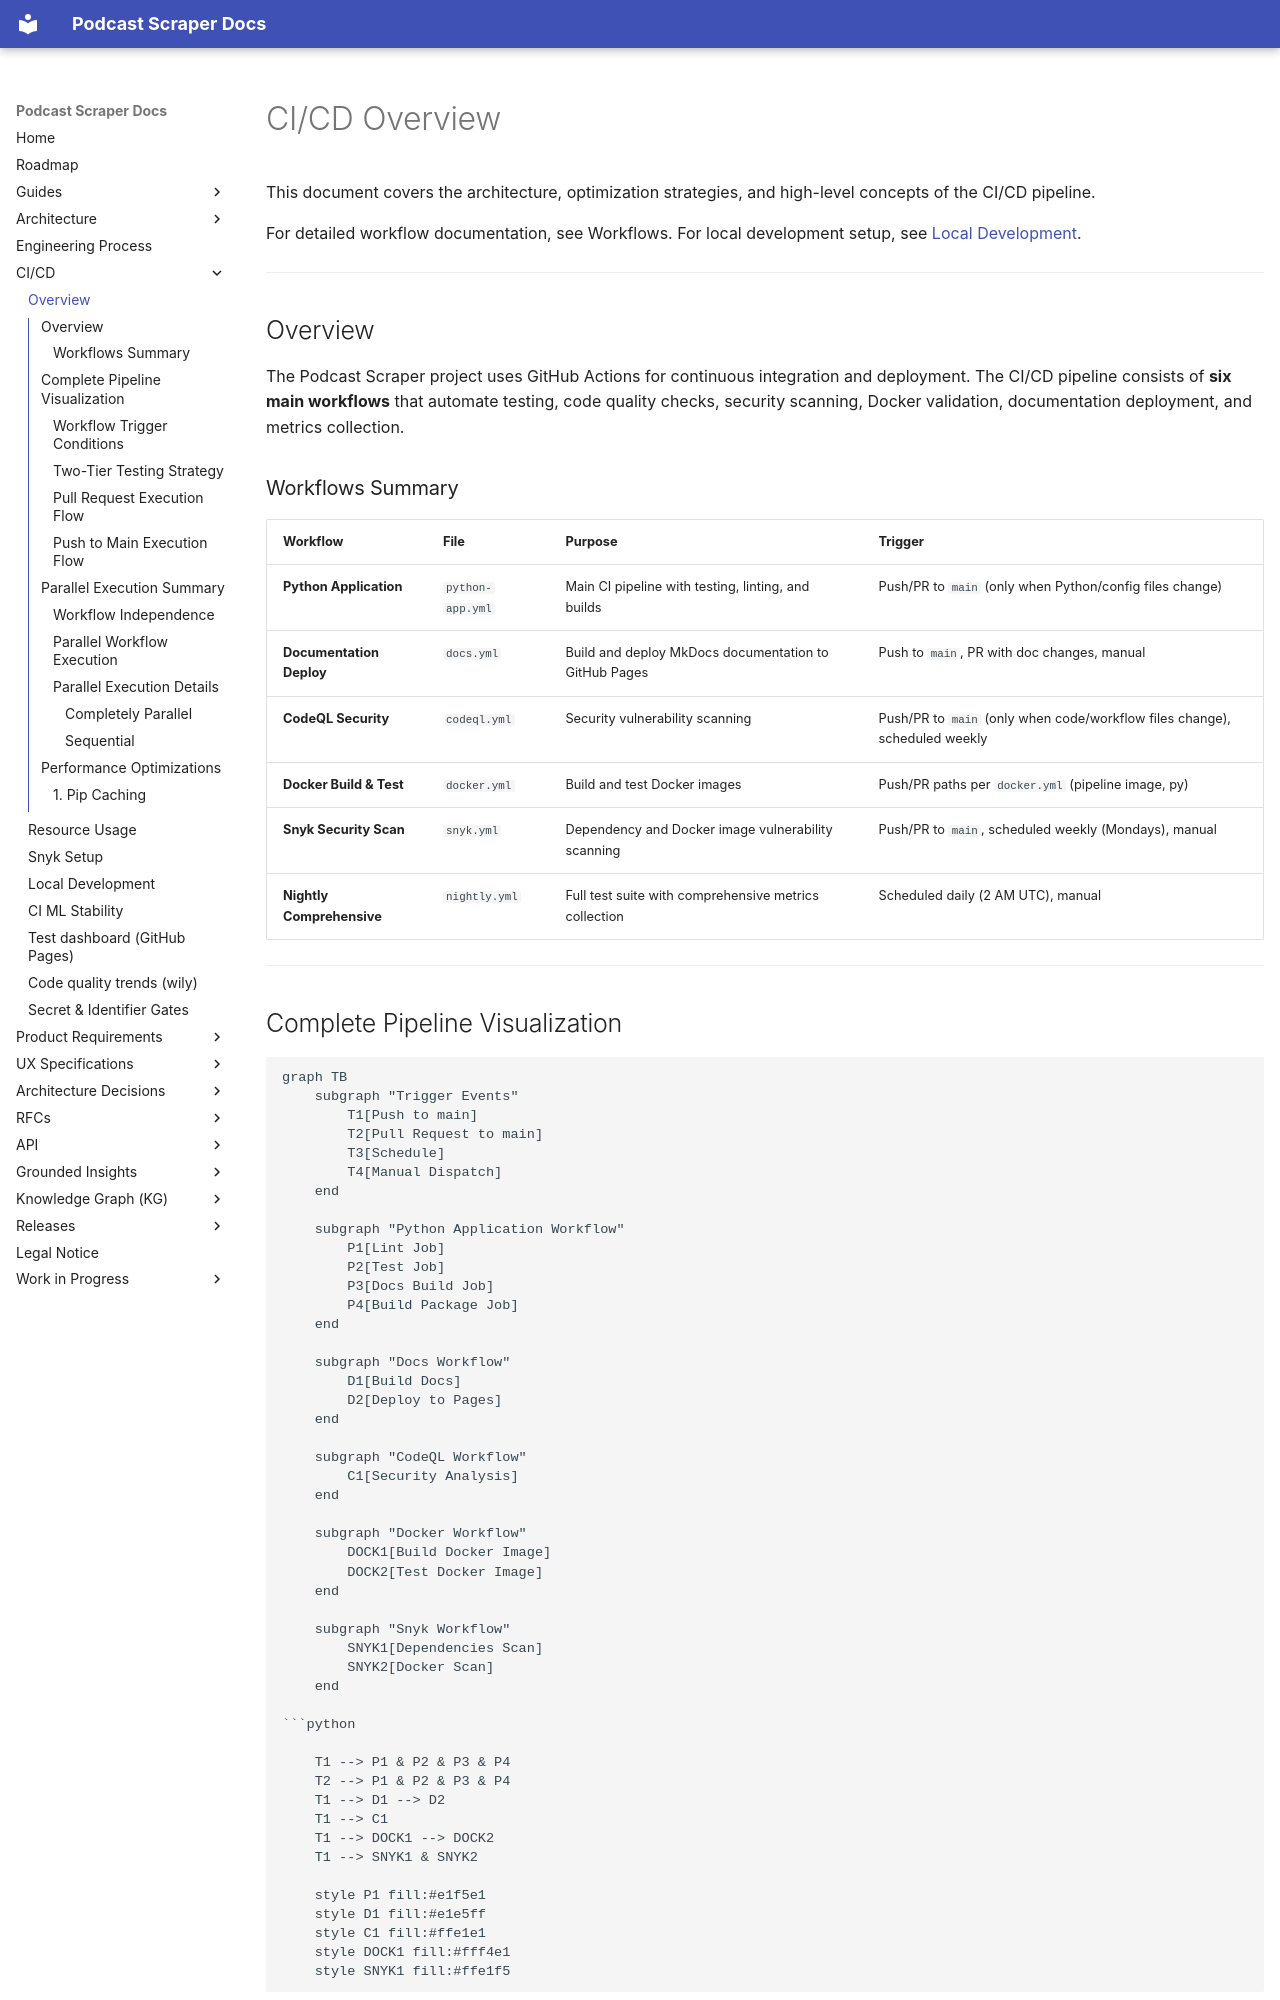

repository: chipi/podcast_scraper · page: ci/OVERVIEW/index.html · generator: mkdocs

# CI/CD Overview

This document covers the architecture, optimization strategies, and high-level concepts of the CI/CD pipeline.

For detailed workflow documentation, see Workflows.
For local development setup, see [Local Development](LOCAL_DEVELOPMENT.md).

---

## Overview

The Podcast Scraper project uses GitHub Actions for continuous integration and deployment. The CI/CD
pipeline consists of **six main workflows** that automate testing, code quality checks, security
scanning, Docker validation, documentation deployment, and metrics collection.

### Workflows Summary

| Workflow                  | File             | Purpose                                               | Trigger                                                                     |
| ------------------------- | ---------------- | ----------------------------------------------------- | --------------------------------------------------------------------------- |
| **Python Application**    | `python-app.yml` | Main CI pipeline with testing, linting, and builds    | Push/PR to `main` (only when Python/config files change)                    |
| **Documentation Deploy**  | `docs.yml`       | Build and deploy MkDocs documentation to GitHub Pages | Push to `main`, PR with doc changes, manual                                 |
| **CodeQL Security**       | `codeql.yml`     | Security vulnerability scanning                       | Push/PR to `main` (only when code/workflow files change), scheduled weekly  |
| **Docker Build & Test**   | `docker.yml`     | Build and test Docker images                          | Push/PR paths per `docker.yml` (pipeline image, py)                         |
| **Snyk Security Scan**    | `snyk.yml`       | Dependency and Docker image vulnerability scanning    | Push/PR to `main`, scheduled weekly (Mondays), manual                       |
| **Nightly Comprehensive** | `nightly.yml`    | Full test suite with comprehensive metrics collection | Scheduled daily (2 AM UTC), manual                                          |

---
